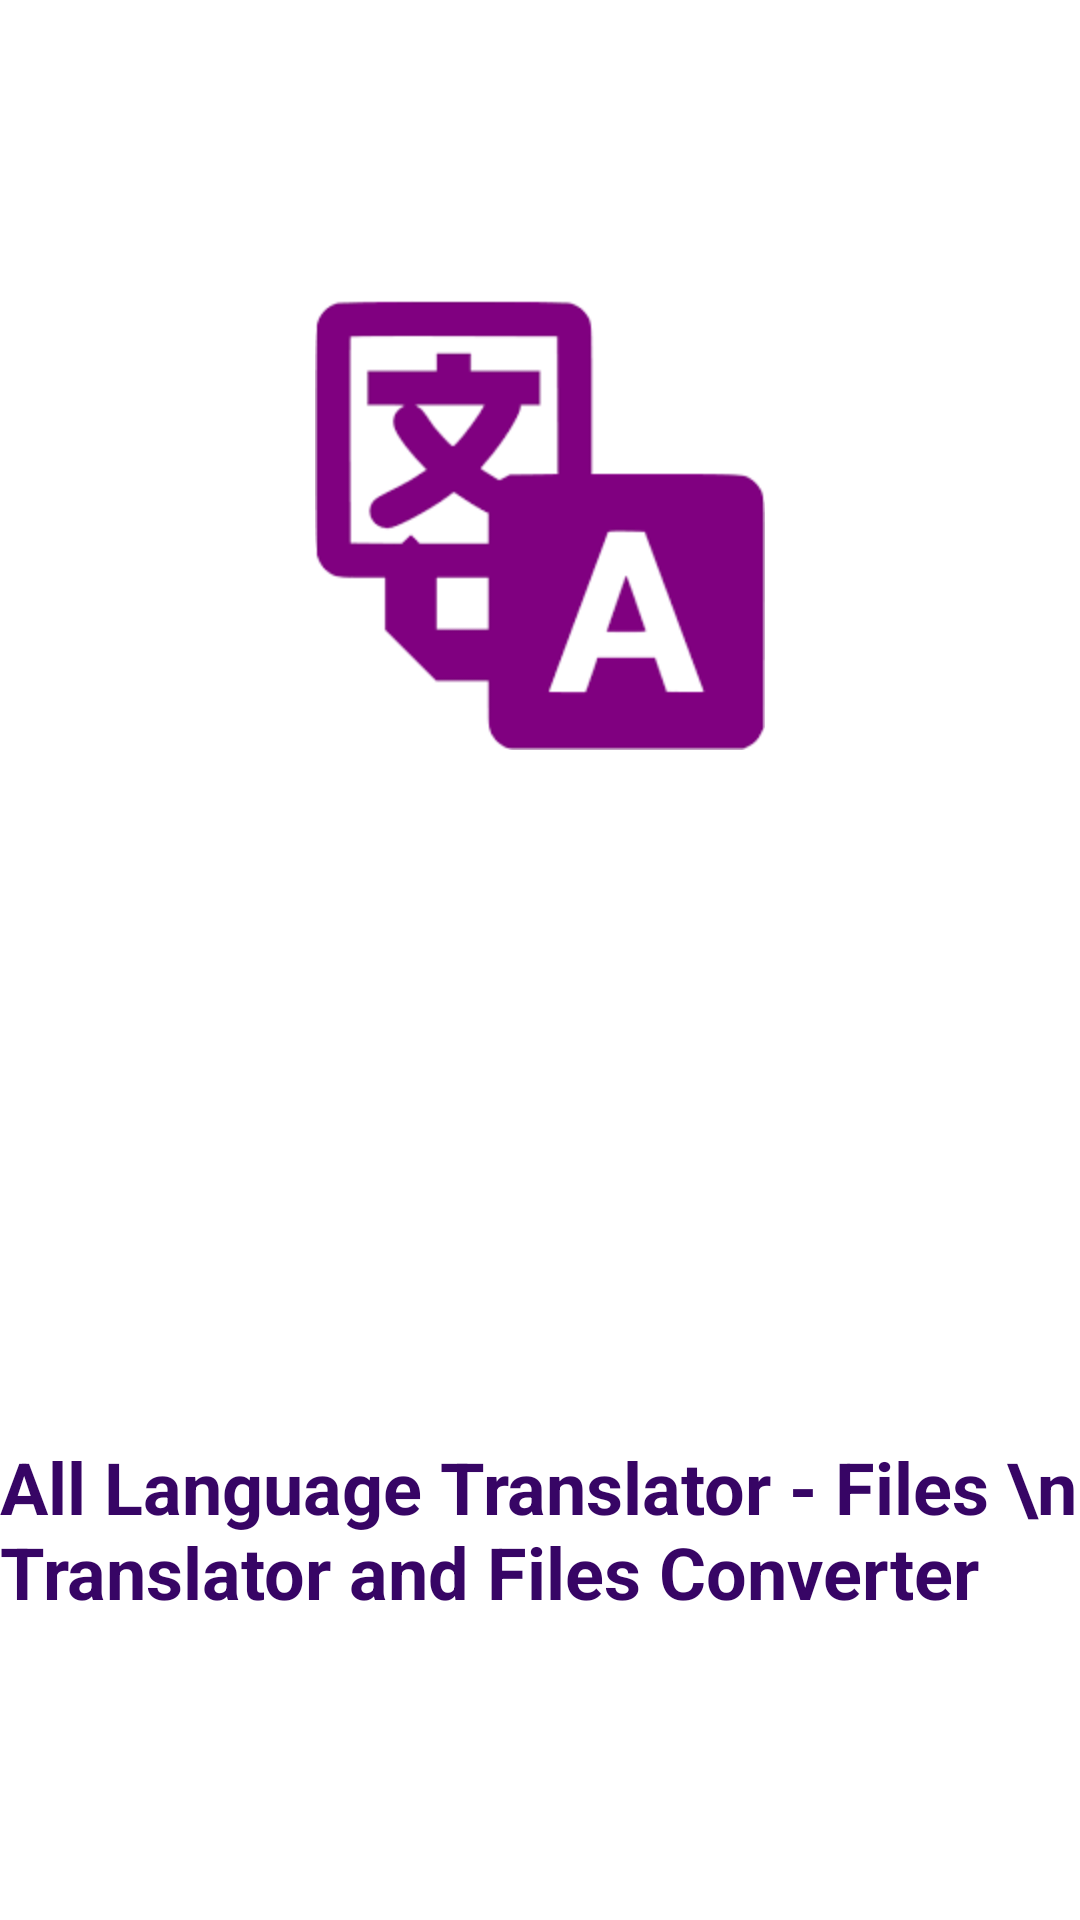

Layout XML and referenced resources for this Android screen:
<!-- AndroidManifest.xml: application theme Theme.TranslateApplication -->
<!-- res/layout/activity_splash_screen.xml -->
<?xml version="1.0" encoding="utf-8"?>
<RelativeLayout xmlns:android="http://schemas.android.com/apk/res/android"
    xmlns:app="http://schemas.android.com/apk/res-auto"
    xmlns:tools="http://schemas.android.com/tools"
    android:layout_width="match_parent"
    android:layout_height="match_parent"
    tools:context=".ui.splash.SplashScreen">

    <ImageView
        android:id="@+id/app_icon"
        android:layout_width="150dp"
        android:layout_height="150dp"
        android:layout_centerHorizontal="true"
        android:layout_marginTop="100dp"
        android:src="@drawable/icon_app"/>

    <ProgressBar
        android:id="@+id/splash_progress_bar"
        android:layout_width="30dp"
        android:layout_height="30dp"
        android:layout_below="@id/app_icon"
        android:layout_centerHorizontal="true"
        android:layout_marginTop="100dp"/>

    <TextView
        android:layout_width="wrap_content"
        android:layout_height="wrap_content"
        android:layout_alignParentBottom="true"
        android:layout_centerHorizontal="true"
        android:textColor="#370565"
        android:textSize="24dp"
        android:textStyle="bold"
        android:layout_marginBottom="100dp"
        android:text="All Language Translator - Files \n Translator and Files Converter"/>

</RelativeLayout>
<!-- resources referenced by this layout -->
<resources>
  <!-- drawable icon_app: png bitmap (drawable, 3176 bytes) -->
  <style name="Theme.TranslateApplication" parent="Theme.MaterialComponents.DayNight.DarkActionBar">
          
          <item name="colorPrimary">@color/color_primary</item>
          <item name="colorPrimaryVariant">@color/color_primary</item>
          <item name="colorOnPrimary">@color/white</item>
          
          <item name="colorSecondary">@color/color_Secondary</item>
          <item name="colorSecondaryVariant">@color/color_Secondary</item>
          <item name="colorOnSecondary">@color/black</item>
          
          <item name="android:statusBarColor" tools:targetApi="l">?attr/colorPrimaryVariant</item>
          
      </style>
  <color name="color_primary">#8a2be2</color>
  <color name="white">#FFFFFFFF</color>
  <color name="color_Secondary">#8a2be2</color>
  <color name="black">#FF000000</color>
</resources>
